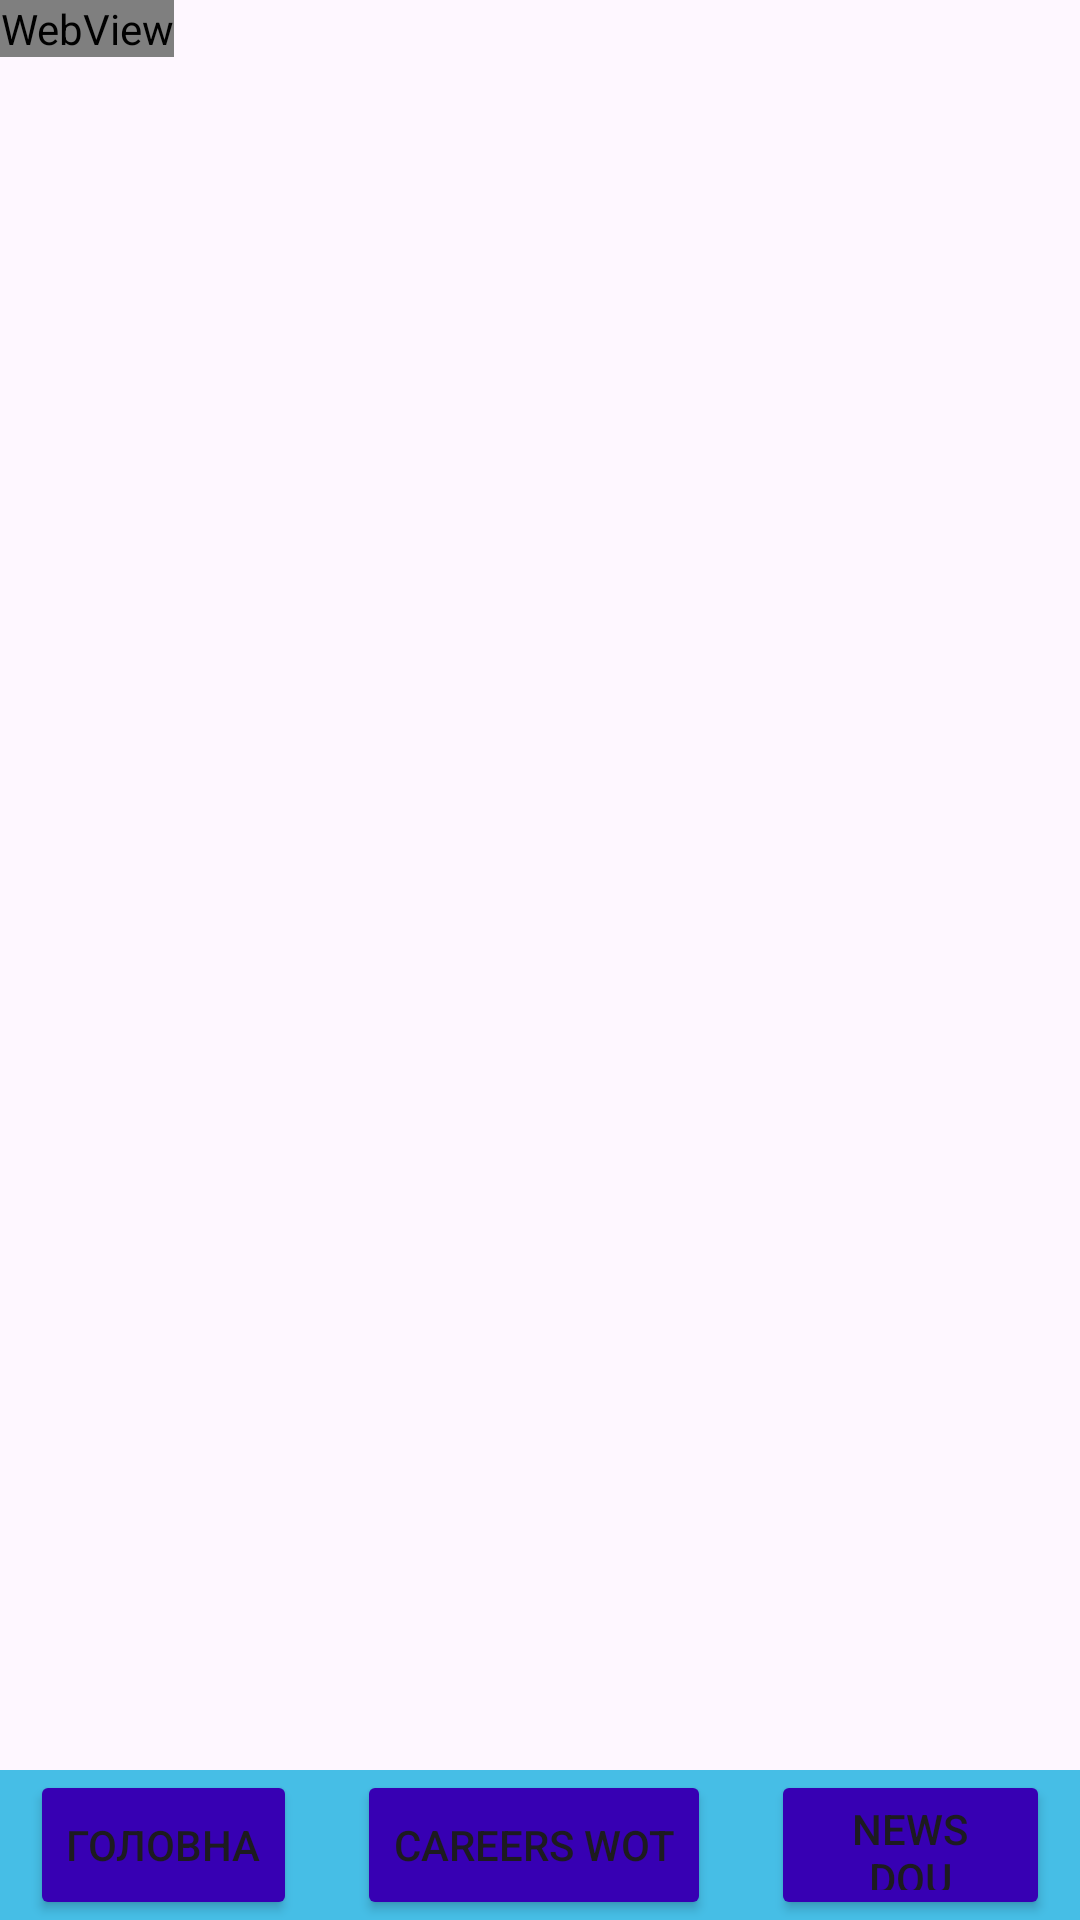

Android layout source for this screen:
<!-- AndroidManifest.xml: application theme Theme.Lesson9androidITproger -->
<!-- res/layout/activity_contacts.xml -->
<?xml version="1.0" encoding="utf-8"?>
<RelativeLayout xmlns:android="http://schemas.android.com/apk/res/android"
    xmlns:app="http://schemas.android.com/apk/res-auto"
    xmlns:tools="http://schemas.android.com/tools"
    android:layout_width="match_parent"
    android:layout_height="match_parent"
    tools:context=".ContactsActivity">

    <LinearLayout
        android:layout_width="match_parent"
        android:layout_height="match_parent"
        android:layout_above="@id/bottom_menu">

    </LinearLayout>

    <WebView
        android:id="@+id/webViewVacancy"
        android:layout_width="wrap_content"
        android:layout_height="wrap_content"/>

    


    <LinearLayout
        android:id="@+id/bottom_menu"
        android:layout_width="match_parent"
        android:layout_height="50dp"
        android:orientation="horizontal"
        android:layout_alignParentBottom="true"
        android:background="@color/bg_upper_box">

        <Button
            android:layout_width="wrap_content"
            android:layout_height="match_parent"
            android:layout_marginHorizontal="10dp"
            android:backgroundTint="@color/design_default_color_primary_dark"
            android:onClick="goHome"
            android:text="Головна" />
        <Button
            android:layout_width="wrap_content"
            android:layout_height="match_parent"
            android:layout_marginHorizontal="10dp"
            android:backgroundTint="@color/design_default_color_primary_dark"
            android:onClick="goContacts"
            android:text="Careers WOT"/>
        <Button
            android:layout_width="wrap_content"
            android:layout_height="match_parent"
            android:layout_marginHorizontal="10dp"
            android:backgroundTint="@color/design_default_color_primary_dark"
            android:onClick="goWeb"
            android:text="News DOU"/>

    </LinearLayout>



</RelativeLayout>
<!-- resources referenced by this layout -->
<resources>
  <color name="bg_upper_box">#46BEE6</color>
  <color name="white">#FFFFFFFF</color>
  <style name="Theme.Lesson9androidITproger" parent="Base.Theme.Lesson9androidITproger" />
  <style name="Base.Theme.Lesson9androidITproger" parent="Theme.Material3.DayNight.NoActionBar">
          
          
      </style>
</resources>
